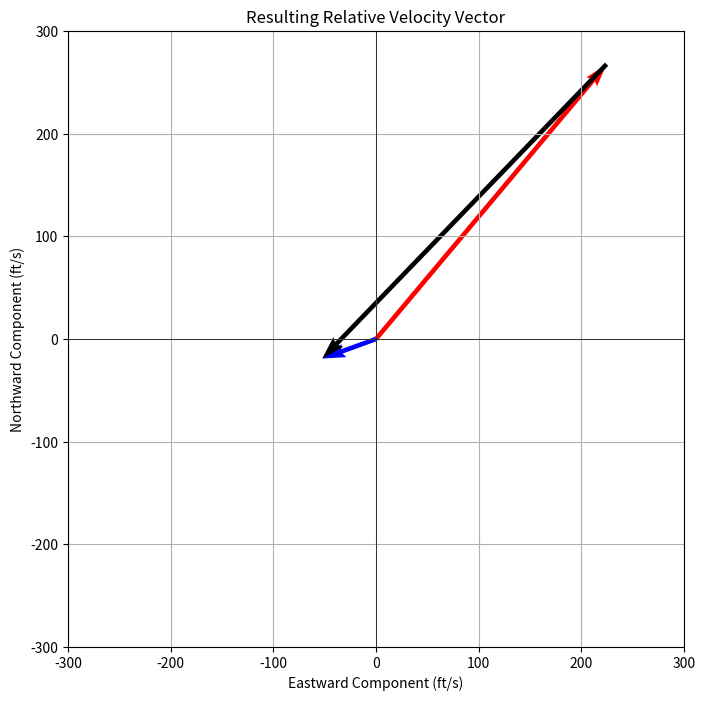

This figure's Python source:
#
# Calculates the relative velocity vector for NK3380 and the balloon assuming the balloon
# is being caried by the winds aloft at the time of the sighting.
#
# This script was written with the assistance of ChatGPT4. See OpenAI's copyright policy for 
# its use by this author.
#
# [redacted]
#

# Import libraries
import numpy as np
import math
import matplotlib.pyplot as plt

def calculate_relative_velocity():

    kts2fps = 1.68781 # factor used to convert speed from knots to feet per second

    # Constants in some future iteration we can make these inputs... 
    airplane_speed_ft_per_s = 207 * kts2fps  # Speed of the airplane in kts converted into feet per second
    # NK3380 heading is towards the North
    # NOTE: The "90 -" is to rotate so the coordinate system accounts for counterclockwise  from the north.
    #       
    airplane_heading_deg = 90-40   

    # Wind speed
    wind_speed_knots = 33 # Baseline value ... doing error calculations its +/- 7 knots
    wind_speed_ft_per_s = wind_speed_knots * kts2fps  # Convert wind speed from knots to ft/s

    # Wind direction converted to the direction it moves towards 
    # NOTE: The "90 -" is to rotate the wind direction coordinate system as being counterclockwise from 
    #       the north to cartesian coordinates. The winds are coming from 70 degrees, so the direction  
    #       vector is 70+180 degrees to point the vector in the direction that the wind is going to. 
    #       Finally, the result (90-250) will be negative so add 360 to make this a positive value.
    winds_aloft_heading_value = 70 # Baseline value ... doing error calculations its +/- 5 degrees
    wind_heading_deg = (90-(winds_aloft_heading_value+180)) + 360 

    # Airplane velocity components
    v_ax = airplane_speed_ft_per_s * math.cos(math.radians(airplane_heading_deg))  # Eastward component
    v_ay = airplane_speed_ft_per_s * math.sin(math.radians(airplane_heading_deg))  # Northward component
    

    # Wind velocity components
    v_wx = wind_speed_ft_per_s * math.cos(math.radians(wind_heading_deg))  # Eastward component
    v_wy = wind_speed_ft_per_s * math.sin(math.radians(wind_heading_deg))  # Northward component

    # Calculate relative velocity components
    v_relx = v_ax - v_wx
    v_rely = v_ay - v_wy

    # Calculate the magnitude of the relative velocity
    v_rel_magnitude = math.sqrt(v_relx**2 + v_rely**2)

    return v_rel_magnitude, v_ax, v_ay, airplane_speed_ft_per_s, v_wx, v_wy, v_relx, v_rely, wind_speed_ft_per_s, airplane_heading_deg, wind_heading_deg

def rotate_vector(x, y, angle_deg):
    angle_rad = math.radians(angle_deg)
    x_rot = x * math.cos(angle_rad) - y * math.sin(angle_rad)
    y_rot = x * math.sin(angle_rad) + y * math.cos(angle_rad)
    return x_rot, y_rot

def plot_velocity_vectors(v_ax, v_ay, v_amag, v_wx, v_wy, v_wmag, v_relx, v_rely):
    fig = plt.figure(figsize=(8, 8))
    xPlusy = (-(v_ax-v_wx),-(v_ay-v_wy))

    array = np.array([[0, 0, v_ax, v_ay], 
                      [0, 0, v_wx, v_wy], 
                      [v_ax, v_ay, xPlusy[0], xPlusy[1]]])

    X, Y, U, V = zip(*array)

    # Plot the tuple of velocity vectors, NK3380 aircraft, wind and the resulting apparent (relative) velocity
    quiverObjects = plt.quiver(X, Y, U, V, color=['r','b','black'], scale=1, scale_units='xy', angles='xy')

    # Plotting the wind's velocity vector correctly

    plt.xlabel('Eastward Component (ft/s)')
    plt.ylabel('Northward Component (ft/s)')
    plt.title('Resulting Relative Velocity Vector')
    plt.axhline(0, color='black', linewidth=0.5)
    plt.axvline(0, color='black', linewidth=0.5)
    plt.grid(True)
 #   plt.legend(quiverObjects, ('NK3380 Velocity', 'Wind Velocity', 'Apparent (Relative) Velocity'))

    plt.xlim(-300, 300)
    plt.ylim(-300, 300)

    plt.gca().set_aspect('equal', adjustable='box')
    fig.savefig('VelVectors.png')
    plt.show()

# Running the function
# v_ax, v_ay - components of the airplane's velocity
# v_wx, v_wy - components of the wind's velocity
# v_relx, v_rely - components of the relative velocity

relative_velocity_magnitude, v_ax, v_ay, v_amag, v_wx, v_wy, v_relx, v_rely, v_wmag, airplane_heading_deg, wind_heading_deg = calculate_relative_velocity()

relative_angle_deg = wind_heading_deg - airplane_heading_deg

# Rotate the relative velocity to the airplane's frame of reference
v_relx_rot, v_rely_rot = rotate_vector(v_relx, v_rely, -relative_angle_deg)

print(f"Relative Velocity Magnitude: {relative_velocity_magnitude} ft/s")
print(f"Relative Velocity X, Y-components (Aircraft Frame): {v_relx_rot, v_rely_rot} ft/s")
print(f"Airplane Velocity X, Y-components: {v_ax, v_ay} ft/s")
print(f"Balloon  Velocity X, Y-components: {v_wx, v_wy} ft/s")

plot_velocity_vectors(v_ax, v_ay, v_amag, v_wx, v_wy, v_wmag, v_relx_rot, v_rely_rot)
